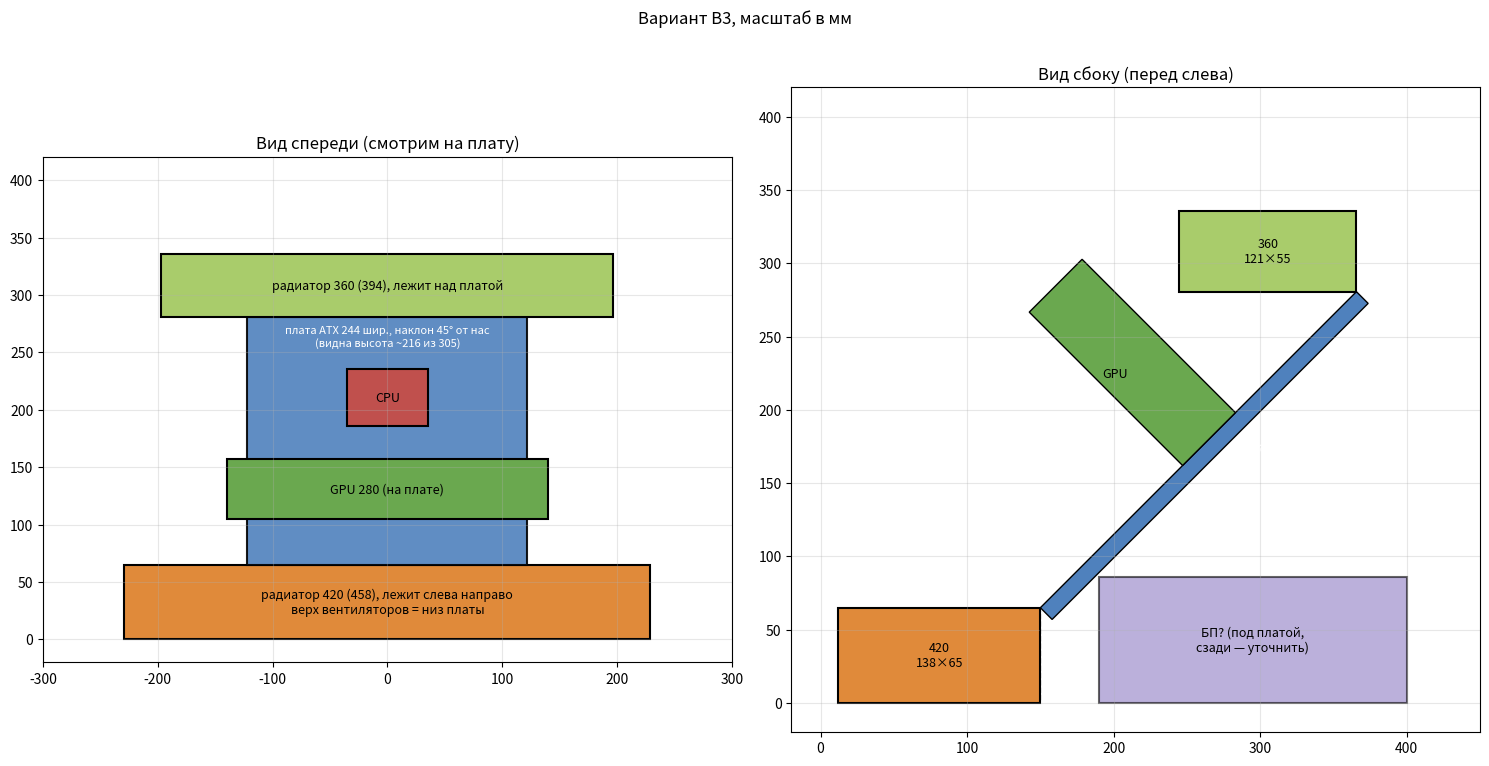

The matplotlib source for this figure:
import matplotlib; matplotlib.use("Agg")
import matplotlib.pyplot as plt
from matplotlib.patches import Rectangle, Polygon
import math
c=math.cos(math.radians(45))
L=305; W=244; B0=65; H=L*c  # board bottom edge height, projected height
fig,(a,b)=plt.subplots(1,2,figsize=(15,8))
def r(ax,x,y,w,h,col,t,**k):
    ax.add_patch(Rectangle((x,y),w,h,fc=col,ec="k",lw=1.5,**k)); ax.text(x+w/2,y+h/2,t,ha="center",va="center",fontsize=9)
# FRONT
r(a,-229,0,458,65,"#e08a3a","радиатор 420 (458), лежит слева направо\nверх вентиляторов = низ платы")
r(a,-122,B0,W,H,"#4f81bd","",alpha=.9)
a.text(0,B0+H-25,"плата ATX 244 шир., наклон 45° от нас\n(видна высота ~216 из 305)",ha="center",fontsize=8,color="w")
r(a,-35,B0+H-95,70,50,"#c0504d","CPU")
r(a,-140,B0+40,280,52,"#6aa84f","GPU 280 (на плате)")
r(a,-197,B0+H,394,55,"#a9cc6b","радиатор 360 (394), лежит над платой")
a.set_title("Вид спереди (смотрим на плату)"); a.set_xlim(-300,300); a.set_ylim(-20,420)
# SIDE
x0=150
a2=b
bx=[x0,x0+H,x0+H+8,x0+8]; by=[B0,B0+H,B0+H-8,B0-8]
a2.add_patch(Polygon(list(zip(bx,by)),fc="#4f81bd",ec="k")); a2.text(x0+H/2+25,B0+H/2-15,"плата 45°",rotation=45,color="w",fontsize=9)
r(a2,x0-138,0,138,65,"#e08a3a","420\n138×65")
r(a2,x0+H-121,B0+H,121,55,"#a9cc6b","360\n121×55")
# GPU perpendicular to board, mid
gx,gy=x0+H*0.45,B0+H*0.45; n=(-c,c); t=(c,c)
p=[(gx,gy),(gx+t[0]*51,gy+t[1]*51),(gx+t[0]*51+n[0]*148,gy+t[1]*51+n[1]*148),(gx+n[0]*148,gy+n[1]*148)]
a2.add_patch(Polygon(p,fc="#6aa84f",ec="k")); a2.text(gx-55,gy+60,"GPU",fontsize=9)
r(a2,x0+40,0,210,86,"#8e7cc3","БП? (под платой,\nсзади — уточнить)",alpha=.6)
a2.annotate("",xy=(x0,B0),xytext=(x0,0),arrowprops=dict(arrowstyle="-",ls="--"))
a2.set_title("Вид сбоку (перед слева)"); a2.set_xlim(-20,450); a2.set_ylim(-20,420)
for ax in (a,b): ax.set_aspect("equal"); ax.grid(alpha=.3)
fig.suptitle("Вариант B3, масштаб в мм")
plt.tight_layout(); plt.savefig("layout_b3.png",dpi=110)
